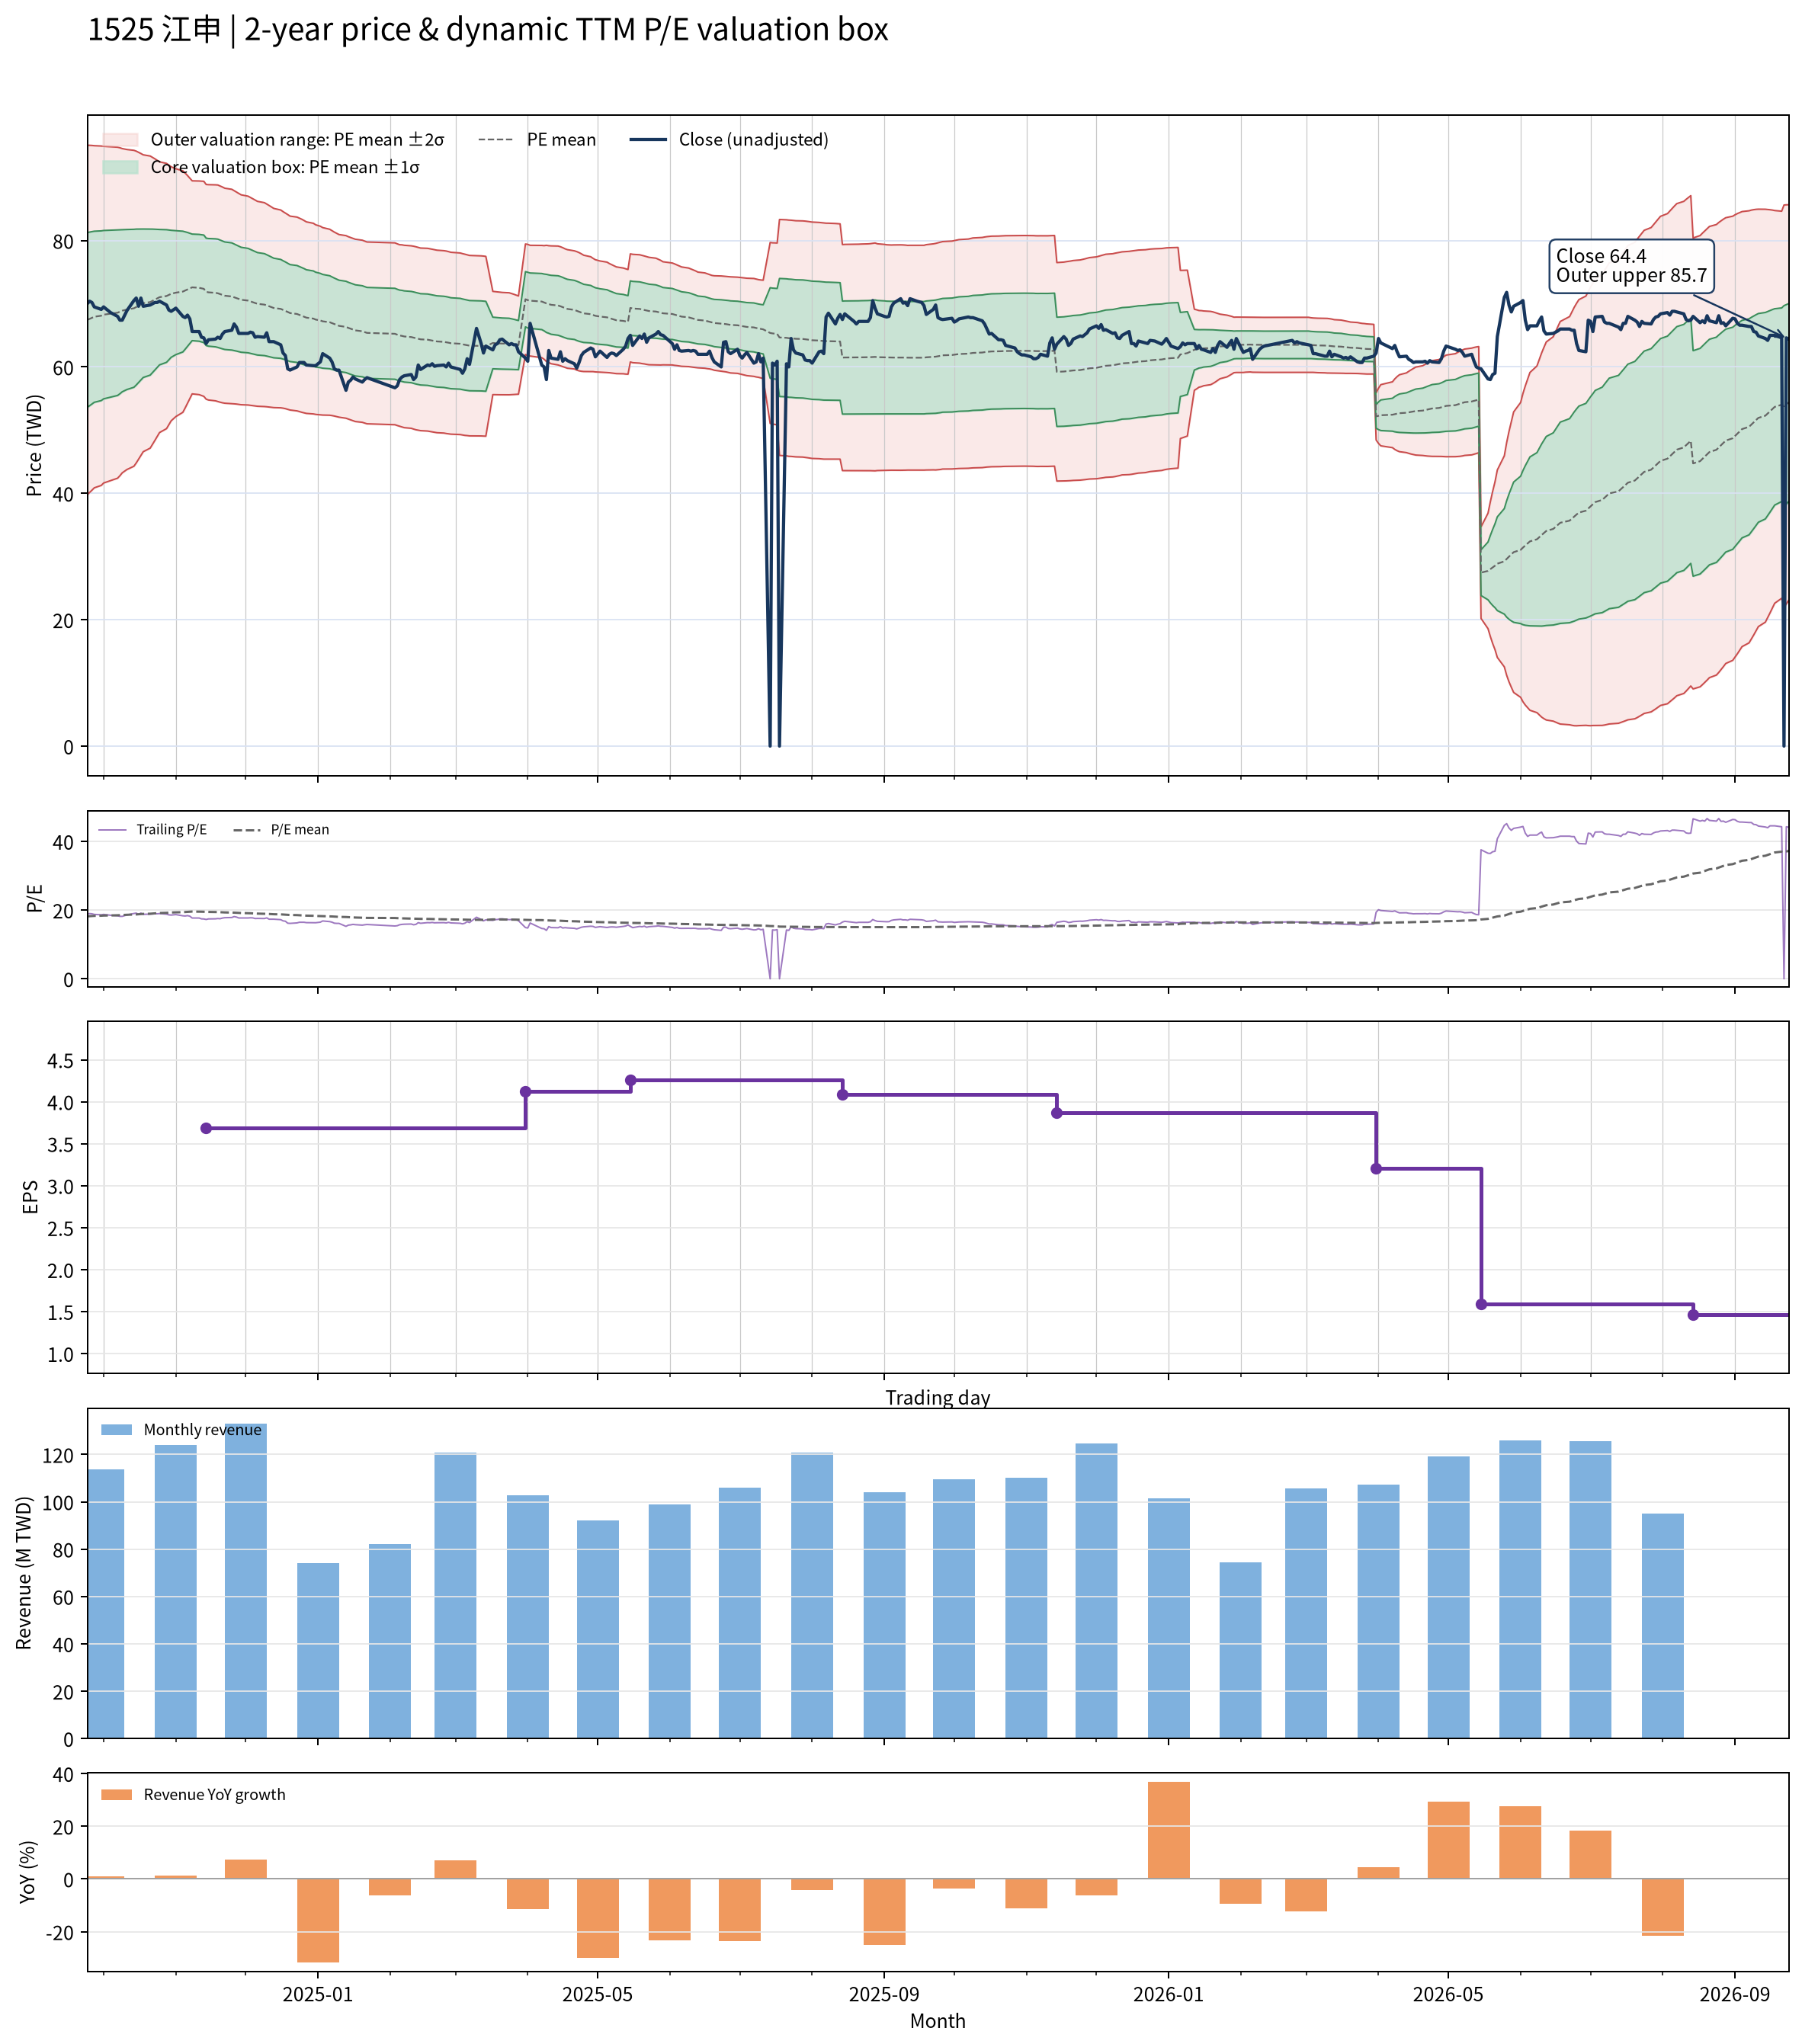

The file beside this chart, header and first rows:
date, close, available_date, period_end, ttm_eps, pe, pe_mean, pe_std, price_m2, price_m1, price_mean, price_p1, price_p2, forward_eps, forward_pe, forward_pe_mean, forward_pe_std, forward_price_m2, forward_price_m1, forward_price_mean, forward_price_p1, forward_price_p2
2024-09-24, 70, 2024-08-14, 2024-06-30, 3.71, 18.87, 18.18, 3.727, 39.78, 53.6, 67.43, 81.26, 95.09, , , , , , , , , 
2024-09-25, 70.4, 2024-08-14, 2024-06-30, 3.71, 18.98, 18.22, 3.703, 40.13, 53.86, 67.6, 81.34, 95.07, , , , , , , , , 
2024-09-26, 70.2, 2024-08-14, 2024-06-30, 3.71, 18.92, 18.27, 3.676, 40.5, 54.13, 67.77, 81.41, 95.05, , , , , , , , , 
2024-09-27, 69.5, 2024-08-14, 2024-06-30, 3.71, 18.73, 18.31, 3.648, 40.87, 54.4, 67.94, 81.47, 95.01, , , , , , , , , 
2024-09-30, 69.1, 2024-08-14, 2024-06-30, 3.71, 18.63, 18.36, 3.619, 41.25, 54.68, 68.1, 81.53, 94.96, , , , , , , , , 
2024-10-01, 69.5, 2024-08-14, 2024-06-30, 3.71, 18.73, 18.4, 3.59, 41.63, 54.95, 68.27, 81.59, 94.91, , , , , , , , , 
2024-10-04, 68.6, 2024-08-14, 2024-06-30, 3.71, 18.49, 18.44, 3.56, 42.01, 55.22, 68.43, 81.64, 94.84, , , , , , , , , 
2024-10-07, 68, 2024-08-14, 2024-06-30, 3.71, 18.33, 18.49, 3.529, 42.39, 55.49, 68.58, 81.67, 94.77, , , , , , , , , 
2024-10-08, 67.4, 2024-08-14, 2024-06-30, 3.71, 18.17, 18.53, 3.497, 42.79, 55.76, 68.73, 81.7, 94.68, , , , , , , , , 
2024-10-09, 67.4, 2024-08-14, 2024-06-30, 3.71, 18.17, 18.57, 3.457, 43.24, 56.07, 68.9, 81.72, 94.55, , , , , , , , , 
2024-10-11, 68.9, 2024-08-14, 2024-06-30, 3.71, 18.57, 18.62, 3.412, 43.76, 56.42, 69.08, 81.74, 94.4, , , , , , , , , 
2024-10-14, 70.5, 2024-08-14, 2024-06-30, 3.71, 19, 18.67, 3.369, 44.28, 56.78, 69.28, 81.78, 94.27, , , , , , , , , 
2024-10-15, 70.9, 2024-08-14, 2024-06-30, 3.71, 19.11, 18.73, 3.325, 44.8, 57.14, 69.47, 81.81, 94.14, , , , , , , , , 
2024-10-16, 69.6, 2024-08-14, 2024-06-30, 3.71, 18.76, 18.78, 3.273, 45.38, 57.53, 69.67, 81.82, 93.96, , , , , , , , , 
2024-10-17, 70.9, 2024-08-14, 2024-06-30, 3.71, 19.11, 18.84, 3.22, 45.99, 57.93, 69.88, 81.83, 93.77, , , , , , , , , 
2024-10-18, 69.6, 2024-08-14, 2024-06-30, 3.71, 18.76, 18.89, 3.166, 46.58, 58.33, 70.07, 81.82, 93.57, , , , , , , , , 
2024-10-21, 69.8, 2024-08-14, 2024-06-30, 3.71, 18.81, 18.94, 3.114, 47.15, 58.71, 70.26, 81.82, 93.37, , , , , , , , , 
2024-10-22, 70, 2024-08-14, 2024-06-30, 3.71, 18.87, 18.99, 3.059, 47.76, 59.11, 70.46, 81.81, 93.16, , , , , , , , , 
2024-10-23, 70.2, 2024-08-14, 2024-06-30, 3.71, 18.92, 19.04, 3.003, 48.37, 59.51, 70.65, 81.79, 92.93, , , , , , , , , 
2024-10-24, 70.2, 2024-08-14, 2024-06-30, 3.71, 18.92, 19.1, 2.944, 49, 59.92, 70.85, 81.77, 92.69, , , , , , , , , 
2024-10-25, 70.4, 2024-08-14, 2024-06-30, 3.71, 18.98, 19.15, 2.887, 49.62, 60.33, 71.04, 81.75, 92.46, , , , , , , , , 
2024-10-28, 69.8, 2024-08-14, 2024-06-30, 3.71, 18.81, 19.2, 2.828, 50.24, 60.73, 71.22, 81.71, 92.21, , , , , , , , , 
2024-10-29, 69, 2024-08-14, 2024-06-30, 3.71, 18.6, 19.24, 2.768, 50.86, 61.13, 71.4, 81.67, 91.94, , , , , , , , , 
2024-10-30, 68.8, 2024-08-14, 2024-06-30, 3.71, 18.54, 19.29, 2.708, 51.48, 61.53, 71.57, 81.62, 91.66, , , , , , , , , 
2024-11-01, 69.3, 2024-08-14, 2024-06-30, 3.71, 18.68, 19.34, 2.643, 52.14, 61.95, 71.75, 81.56, 91.36, , , , , , , , , 
2024-11-04, 68, 2024-08-14, 2024-06-30, 3.71, 18.33, 19.39, 2.575, 52.82, 62.37, 71.92, 81.48, 91.03, , , , , , , , , 
2024-11-05, 67.8, 2024-08-14, 2024-06-30, 3.71, 18.27, 19.43, 2.504, 53.51, 62.8, 72.09, 81.38, 90.67, , , , , , , , , 
2024-11-06, 68.2, 2024-08-14, 2024-06-30, 3.71, 18.38, 19.48, 2.428, 54.25, 63.26, 72.27, 81.28, 90.28, , , , , , , , , 
2024-11-07, 67.6, 2024-08-14, 2024-06-30, 3.71, 18.22, 19.53, 2.349, 55.01, 63.72, 72.44, 81.16, 89.87, , , , , , , , , 
2024-11-08, 65.6, 2024-08-14, 2024-06-30, 3.71, 17.68, 19.57, 2.272, 55.74, 64.16, 72.59, 81.02, 89.45, , , , , , , , , 
2024-11-11, 65.6, 2024-08-14, 2024-06-30, 3.71, 17.68, 19.55, 2.278, 55.62, 64.07, 72.52, 80.97, 89.42, , , , , , , , , 
2024-11-12, 64.7, 2024-08-14, 2024-06-30, 3.71, 17.44, 19.52, 2.285, 55.48, 63.96, 72.44, 80.92, 89.39, , , , , , , , , 
2024-11-13, 64.6, 2024-08-14, 2024-06-30, 3.71, 17.41, 19.5, 2.293, 55.34, 63.85, 72.36, 80.87, 89.37, , , , , , , , , 
2024-11-14, 63.7, 2024-11-14, 2024-09-30, 3.69, 17.26, 19.48, 2.302, 54.9, 63.39, 71.88, 80.38, 88.87, , , , , , , , , 
2024-11-15, 64.3, 2024-11-14, 2024-09-30, 3.69, 17.43, 19.46, 2.309, 54.76, 63.28, 71.8, 80.32, 88.84, , , , , , , , , 
2024-11-18, 64.4, 2024-11-14, 2024-09-30, 3.69, 17.45, 19.44, 2.315, 54.64, 63.18, 71.73, 80.27, 88.81, , , , , , , , , 
2024-11-19, 64.7, 2024-11-14, 2024-09-30, 3.69, 17.53, 19.42, 2.322, 54.52, 63.09, 71.65, 80.22, 88.79, , , , , , , , , 
2024-11-20, 64.5, 2024-11-14, 2024-09-30, 3.69, 17.48, 19.38, 2.318, 54.42, 62.97, 71.52, 80.07, 88.62, , , , , , , , , 
2024-11-21, 65.2, 2024-11-14, 2024-09-30, 3.69, 17.67, 19.35, 2.313, 54.33, 62.86, 71.4, 79.93, 88.47, , , , , , , , , 
2024-11-22, 65.6, 2024-11-14, 2024-09-30, 3.69, 17.78, 19.31, 2.305, 54.26, 62.76, 71.27, 79.77, 88.28, , , , , , , , , 
2024-11-25, 65.8, 2024-11-14, 2024-09-30, 3.69, 17.83, 19.28, 2.298, 54.19, 62.67, 71.15, 79.63, 88.11, , , , , , , , , 
2024-11-26, 66.8, 2024-11-14, 2024-09-30, 3.69, 18.1, 19.25, 2.285, 54.16, 62.59, 71.02, 79.46, 87.89, , , , , , , , , 
2024-11-27, 66.3, 2024-11-14, 2024-09-30, 3.69, 17.97, 19.21, 2.273, 54.12, 62.51, 70.9, 79.28, 87.67, , , , , , , , , 
2024-11-28, 65.3, 2024-11-14, 2024-09-30, 3.69, 17.7, 19.18, 2.262, 54.07, 62.42, 70.76, 79.11, 87.46, , , , , , , , , 
2024-11-29, 65.3, 2024-11-14, 2024-09-30, 3.69, 17.7, 19.14, 2.25, 54.02, 62.33, 70.63, 78.93, 87.24, , , , , , , , , 
2024-12-02, 65.3, 2024-11-14, 2024-09-30, 3.69, 17.7, 19.1, 2.239, 53.98, 62.24, 70.5, 78.76, 87.02, , , , , , , , , 
2024-12-03, 65.5, 2024-11-14, 2024-09-30, 3.69, 17.75, 19.07, 2.228, 53.93, 62.15, 70.37, 78.6, 86.82, , , , , , , , , 
2024-12-04, 65.4, 2024-11-14, 2024-09-30, 3.69, 17.72, 19.04, 2.218, 53.88, 62.06, 70.25, 78.44, 86.62, , , , , , , , , 
2024-12-05, 64.7, 2024-11-14, 2024-09-30, 3.69, 17.53, 19, 2.208, 53.83, 61.97, 70.12, 78.26, 86.41, , , , , , , , , 
2024-12-06, 64.8, 2024-11-14, 2024-09-30, 3.69, 17.56, 18.97, 2.197, 53.78, 61.88, 69.99, 78.1, 86.2, , , , , , , , , 
2024-12-09, 64.7, 2024-11-14, 2024-09-30, 3.69, 17.53, 18.93, 2.186, 53.73, 61.79, 69.86, 77.93, 85.99, , , , , , , , , 
2024-12-10, 65.4, 2024-11-14, 2024-09-30, 3.69, 17.72, 18.9, 2.173, 53.7, 61.72, 69.74, 77.76, 85.78, , , , , , , , , 
2024-12-11, 64, 2024-11-14, 2024-09-30, 3.69, 17.34, 18.86, 2.161, 53.65, 61.62, 69.6, 77.57, 85.55, , , , , , , , , 
2024-12-12, 64, 2024-11-14, 2024-09-30, 3.69, 17.34, 18.82, 2.148, 53.61, 61.53, 69.46, 77.39, 85.32, , , , , , , , , 
2024-12-13, 64, 2024-11-14, 2024-09-30, 3.69, 17.34, 18.79, 2.136, 53.57, 61.45, 69.33, 77.21, 85.09, , , , , , , , , 
2024-12-16, 63.5, 2024-11-14, 2024-09-30, 3.69, 17.21, 18.75, 2.121, 53.53, 61.36, 69.18, 77.01, 84.83, , , , , , , , , 
2024-12-17, 62.2, 2024-11-14, 2024-09-30, 3.69, 16.86, 18.71, 2.107, 53.48, 61.25, 69.02, 76.8, 84.57, , , , , , , , , 
2024-12-18, 61.8, 2024-11-14, 2024-09-30, 3.69, 16.75, 18.67, 2.097, 53.4, 61.14, 68.87, 76.61, 84.35, , , , , , , , , 
2024-12-19, 59.7, 2024-11-14, 2024-09-30, 3.69, 16.18, 18.62, 2.089, 53.29, 60.99, 68.7, 76.41, 84.11, , , , , , , , , 
2024-12-20, 59.5, 2024-11-14, 2024-09-30, 3.69, 16.12, 18.57, 2.079, 53.18, 60.85, 68.52, 76.19, 83.86, , , , , , , , , 
... 427 more rows
